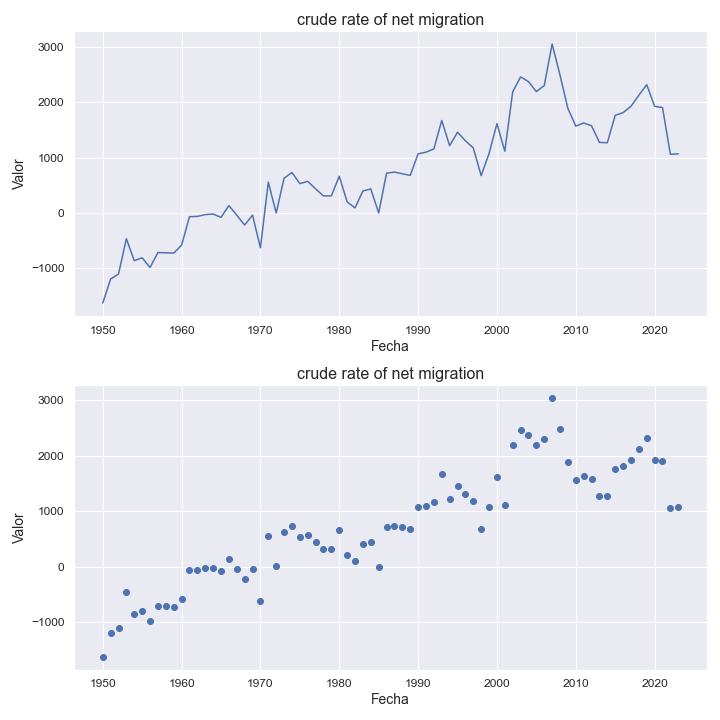

The file beside this chart, header and first rows:
indicatorshortname, locationid, location, iso2, timeid, time, value
crude rate of net migration, 908, europe, ep, 1, 1950, -1626
crude rate of net migration, 908, europe, ep, 2, 1951, -1193
crude rate of net migration, 908, europe, ep, 3, 1952, -1102
crude rate of net migration, 908, europe, ep, 4, 1953, -464.0
crude rate of net migration, 908, europe, ep, 5, 1954, -861.0
crude rate of net migration, 908, europe, ep, 6, 1955, -809.0
crude rate of net migration, 908, europe, ep, 7, 1956, -985.0
crude rate of net migration, 908, europe, ep, 8, 1957, -713.0
crude rate of net migration, 908, europe, ep, 9, 1958, -718.0
crude rate of net migration, 908, europe, ep, 10, 1959, -724.0
crude rate of net migration, 908, europe, ep, 11, 1960, -581.0
crude rate of net migration, 908, europe, ep, 12, 1961, -67.0
crude rate of net migration, 908, europe, ep, 13, 1962, -61.0
crude rate of net migration, 908, europe, ep, 14, 1963, -29.0
crude rate of net migration, 908, europe, ep, 15, 1964, -18.0
crude rate of net migration, 908, europe, ep, 16, 1965, -79.0
crude rate of net migration, 908, europe, ep, 17, 1966, 134.0
crude rate of net migration, 908, europe, ep, 18, 1967, -39.0
crude rate of net migration, 908, europe, ep, 19, 1968, -217.0
crude rate of net migration, 908, europe, ep, 20, 1969, -38.0
crude rate of net migration, 908, europe, ep, 21, 1970, -628.0
crude rate of net migration, 908, europe, ep, 22, 1971, 558.0
crude rate of net migration, 908, europe, ep, 23, 1972, 0.74
crude rate of net migration, 908, europe, ep, 24, 1973, 628.0
crude rate of net migration, 908, europe, ep, 25, 1974, 733.0
crude rate of net migration, 908, europe, ep, 26, 1975, 531.0
crude rate of net migration, 908, europe, ep, 27, 1976, 572.0
crude rate of net migration, 908, europe, ep, 28, 1977, 436.0
crude rate of net migration, 908, europe, ep, 29, 1978, 309.0
crude rate of net migration, 908, europe, ep, 30, 1979, 309.0
crude rate of net migration, 908, europe, ep, 31, 1980, 665.0
crude rate of net migration, 908, europe, ep, 32, 1981, 202.0
crude rate of net migration, 908, europe, ep, 33, 1982, 92.0
crude rate of net migration, 908, europe, ep, 34, 1983, 398.0
crude rate of net migration, 908, europe, ep, 35, 1984, 435.0
crude rate of net migration, 908, europe, ep, 36, 1985, 0.56
crude rate of net migration, 908, europe, ep, 37, 1986, 719.0
crude rate of net migration, 908, europe, ep, 38, 1987, 739.0
crude rate of net migration, 908, europe, ep, 39, 1988, 709.0
crude rate of net migration, 908, europe, ep, 40, 1989, 679.0
crude rate of net migration, 908, europe, ep, 41, 1990, 1068
crude rate of net migration, 908, europe, ep, 42, 1991, 1099
crude rate of net migration, 908, europe, ep, 43, 1992, 1157
crude rate of net migration, 908, europe, ep, 44, 1993, 1671
crude rate of net migration, 908, europe, ep, 45, 1994, 1215
crude rate of net migration, 908, europe, ep, 46, 1995, 1459
crude rate of net migration, 908, europe, ep, 47, 1996, 1305
crude rate of net migration, 908, europe, ep, 48, 1997, 1175
crude rate of net migration, 908, europe, ep, 49, 1998, 676.0
crude rate of net migration, 908, europe, ep, 50, 1999, 1073
crude rate of net migration, 908, europe, ep, 51, 2000, 1614
crude rate of net migration, 908, europe, ep, 52, 2001, 1116
crude rate of net migration, 908, europe, ep, 53, 2002, 2187
crude rate of net migration, 908, europe, ep, 54, 2003, 2458
crude rate of net migration, 908, europe, ep, 55, 2004, 2373
crude rate of net migration, 908, europe, ep, 56, 2005, 2193
crude rate of net migration, 908, europe, ep, 57, 2006, 2301
crude rate of net migration, 908, europe, ep, 58, 2007, 3052
crude rate of net migration, 908, europe, ep, 59, 2008, 2491
crude rate of net migration, 908, europe, ep, 60, 2009, 1887
... 14 more rows
